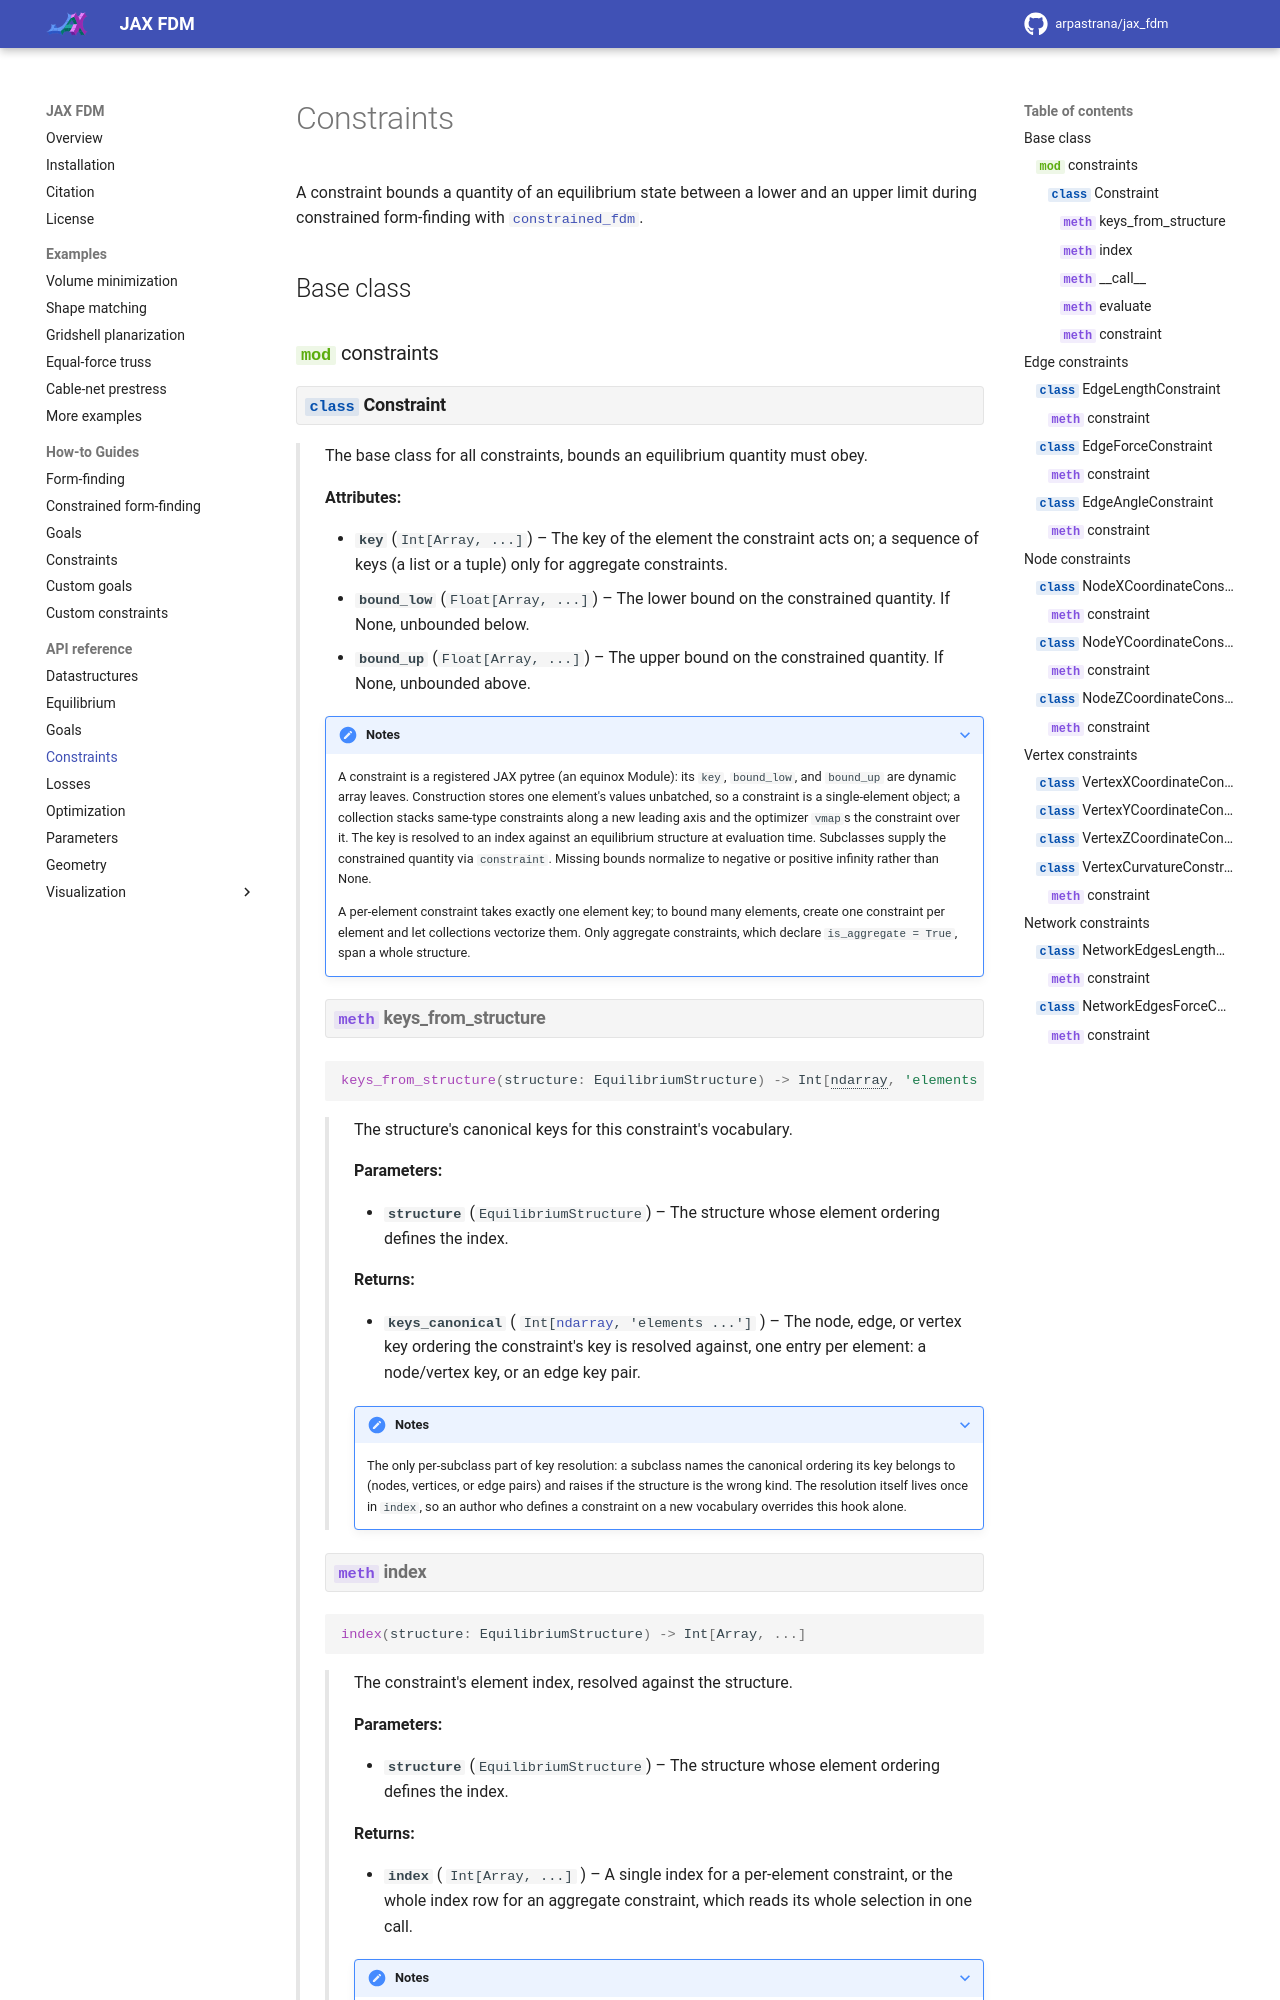

repository: arpastrana/jax_fdm · page: 0.14.1/api/jax_fdm.constraints/index.html · generator: mkdocs

# Constraints

A constraint bounds a quantity of an equilibrium state between a lower and an
upper limit during constrained form-finding with
[`constrained_fdm`](jax_fdm.equilibrium.md).

## Base class

::: jax_fdm.constraints
    options:
      heading_level: 3
      members:
        - Constraint

---
